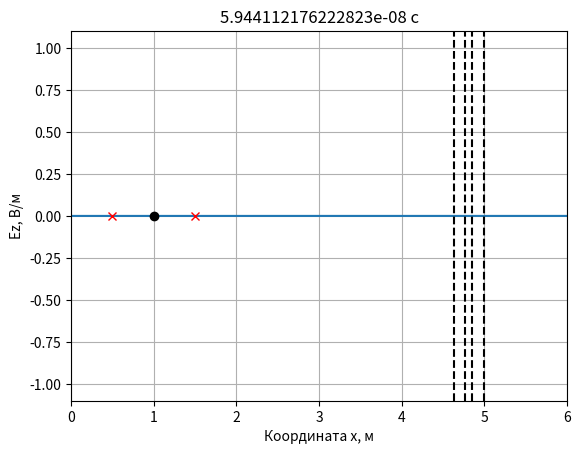
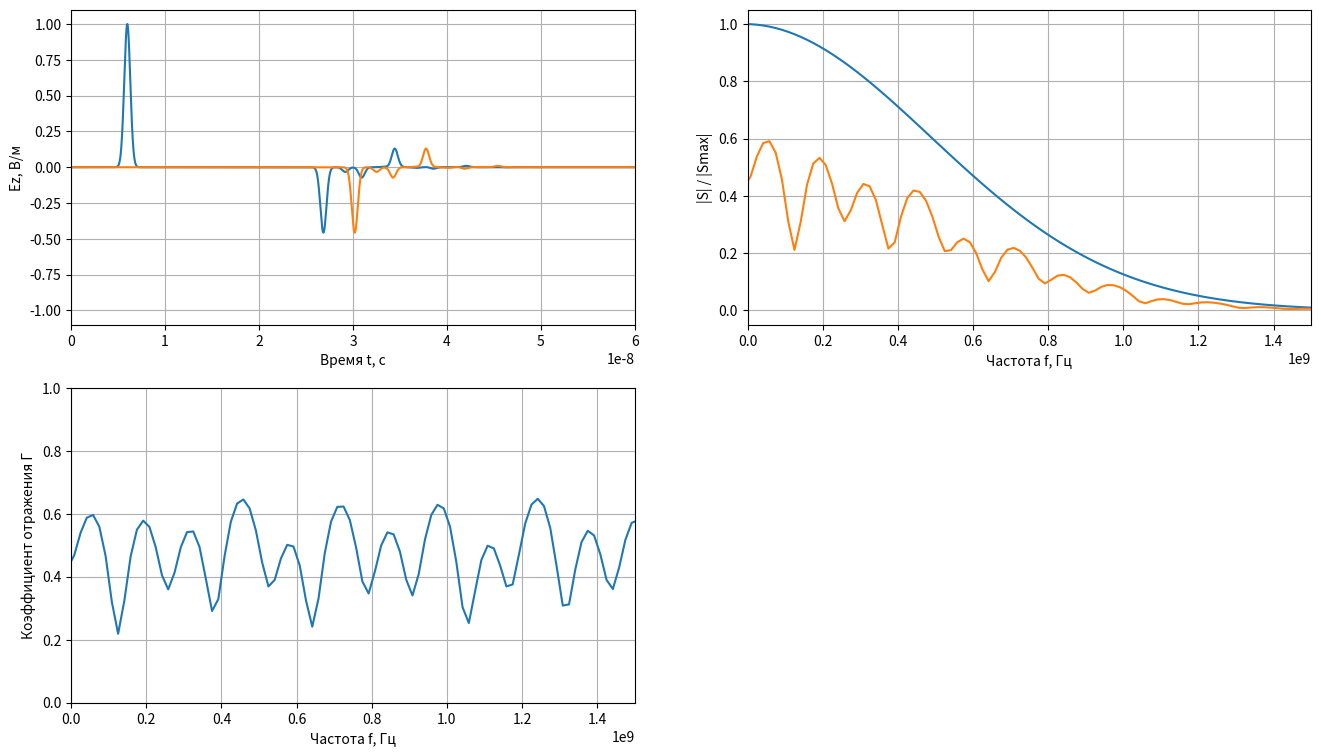

Generate these figures, in order, with matplotlib:
from typing import List
import numpy as np
import numpy.typing as npt
import matplotlib.pyplot as plt 

class AnimateFieldDisplay:
    # Класс для отображения анимации распространения ЭМ волны в пространстве
    def __init__(self, maxXSize: int, minYSize: float, maxYSize: float, yLabel: str, dx: float):
        self._maxXSize = maxXSize
        self._minYSize = minYSize
        self._maxYSize = maxYSize
        self._xdata = None
        self._line = None
        self._xlabel = 'Координата x, м'
        self._ylabel = yLabel
        self._dx = dx
        self._dt = dt
        self._probeStyle = 'xr'
        self._sourceStyle = 'ok'

    def activate(self):
        self._xdata = np.arange(self._maxXSize)

        # Включает интерактивный режим для анимации
        plt.ion()

        # Создаёт окна для графика
        self._fig, self._ax = plt.subplots()

        # Ставит отображаемые интервалы по осям
        self._ax.set_xlim(0, self._maxXSize * self._dx)
        self._ax.set_ylim(self._minYSize, self._maxYSize)

        # Ставит метки по осям
        self._ax.set_xlabel(self._xlabel)
        self._ax.set_ylabel(self._ylabel)

        # Включает сетку на графике
        self._ax.grid()

        # Отображает поле в начальный момент времени
        self._line = self._ax.plot(self._xdata * self._dx, np.zeros(self._maxXSize))[0]

    def drawProbes(self, probesPos: List[float]):
        # Отображает положение датчиков
        self._ax.plot(probesPos, [0] * len(probesPos), self._probeStyle)

    def drawSources(self, sourcesPos: List[float]):
        # Отображает положение источников
        self._ax.plot(sourcesPos, [0] * len(sourcesPos), self._sourceStyle)

    def drawBoundary(self, position: float):
        # Рисует границу в области моделирования.
        self._ax.plot([position, position], [self._minYSize, self._maxYSize], '--k')

    def stop(self):
        plt.ioff()

    def updateData(self, data: npt.NDArray, timeCount: int):
        self._line.set_ydata(data)
        self._ax.set_title(str(timeCount) + " c")
        self._fig.canvas.draw()
        self._fig.canvas.flush_events()

class Gaussian():
    # Источник, создающий дифференцированный гауссов импульс, распространяющийся только вправо
    def __init__(self, magnitude, a_max, f_max, dt, Sc: float = 1.0, eps: float = 1.0, mu: float = 1.0):
        # magnitude - максимальное значение в источнике;
        # dg - коэффициент, задающий начальную задержку гауссова импульса;
        # wg - коэффициент, задающий ширину гауссова импульса.
        self.magnitude = magnitude
        self.a_max = a_max
        self.f_max = f_max
        self.Sc = Sc
        self.eps = eps
        self.mu = mu
        self.dt = dt
        self.wg = int((np.sqrt(np.log(a_max)) / (np.pi * self.f_max)) / self.dt)
        self.dg = int(self.wg * np.sqrt(np.log(a_max)))

    def getE(self, pos, time):
        return self.magnitude * np.exp(-(((time - pos * (np.sqrt(self.eps * self.mu) / self.Sc)) - self.dg) / self.wg) ** 2)
    
class Probe:
    # Класс для хранения временного сигнала в датчике
    def __init__(self, position: int, maxTime: int):
        # position - положение датчика (номер ячейки)
        # maxTime - максимальное количество временных шагов для хранения в датчике
        self.position = position

        # Временные сигналы для полей E и H
        self.E = np.zeros(maxTime)
        self.H = np.zeros(maxTime)

        # Номер временного шага для сохранения полей
        self._time = 0

    def addData(self, E: npt.NDArray, H: npt.NDArray):
        self.E[self._time] = E[self.position]
        self.H[self._time] = H[self.position]
        self._time += 1
    
if __name__ == '__main__':
    # Используемые константы
    # Характеристическое сопротивление свободного пространства
    Z0 = 120.0 * np.pi

    # Электрическая постоянная
    eps0 = 8.854187817e-12

    # Магнитная постоянная
    mu0 = np.pi * 4e-7

    # Скорость света в вакууме
    c = 1.0 / np.sqrt(mu0 * eps0)

    # Параметры моделирования
    # Минимальная заданная частота в Гц
    f_min = 0

    # Максимальная заданная частота в Гц
    f_max = 1.5e9

    # Число Куранта
    Sc = 1.0
    
    # Дискрет по пространству в м
    dx = 6e-4

    # Дискрет по времени в с
    dt = dx * Sc / c   

    # Время расчета в секундах
    maxTime_s = 6e-8

    # Размер области моделирования в м
    maxSize_m = 6.0

    # Положение начал слоев с измененными параметрами в м
    layer4_m = maxSize_m - 1.0
    layer3_m = layer4_m - 0.15
    layer2_m = layer3_m - 0.09
    layer1_m = layer2_m - 0.13

    # Положение источника в м
    sourcePos_m = 1.0

    # Время расчета в секундах
    maxTime = int((maxTime_s/dt))

    # Размер области моделирования в отсчетах
    maxSize = int(maxSize_m/dx)

    # Положение начал слоев с измененными параметрами в отсчетах
    layer4 = int(layer4_m / dx)
    layer3 = int(layer3_m / dx)
    layer2 = int(layer2_m / dx)
    layer1 = int(layer1_m / dx)

    # Положение источника в отсчетах
    sourcePos = int(sourcePos_m/dx)

    # Координаты датчика в отсчетах
    probesPos = [int((sourcePos_m - 0.5)/dx), int((sourcePos_m + 0.5)/dx)]
    probes = [Probe(pos, maxTime) for pos in probesPos]

    # Моделирование
    # Диэлектрическая проницаемость
    eps = np.ones(maxSize)
    eps[layer1:] = 7.2
    eps[layer2:] = 8.5
    eps[layer3:] = 12.3
    eps[layer4:] = 6.3

    # Магнитная проницаемость
    mu = np.ones(maxSize - 1)

    Ez = np.zeros(maxSize)
    Hy = np.zeros(maxSize - 1)

    # Sc для правой границы
    Sc1Right = Sc / np.sqrt(mu[-1] * eps[-1])

    # Sc для левой границы
    Sc1Left = Sc / np.sqrt(mu[0] * eps[0])

    # Коэффициенты для расчета ABC второй степени
    k1Right = -1 / (1 / Sc1Right + 2 + Sc1Right)
    k2Right = 1 / Sc1Right - 2 + Sc1Right
    k3Right = 2 * (Sc1Right - 1 / Sc1Right)
    k4Right = 4 * (1 / Sc1Right + Sc1Right)
    k1Left = -1 / (1 / Sc1Left + 2 + Sc1Left)
    k2Left = 1 / Sc1Left - 2 + Sc1Left
    k3Left = 2 * (Sc1Left - 1 / Sc1Left)
    k4Left = 4 * (1 / Sc1Left + Sc1Left)

    # Ez[0: 2] в предыдущий момент времени (q)
    oldEzLeft1 = np.zeros(3)

    # Ez[0: 2] в пред-предыдущий момент времени (q - 1)
    oldEzLeft2 = np.zeros(3)

    # Ez[-3: -1] в предыдущий момент времени (q)
    oldEzRight1 = np.zeros(3)

    # Ez[-3: -1] в пред-предыдущий момент времени (q - 1)
    oldEzRight2 = np.zeros(3)

    source = Gaussian(magnitude=1, a_max=100, f_max=f_max, dt=dt, eps=eps[sourcePos], mu=mu[sourcePos])

    # Создание экземпляра класса для отображения распределения поля в пространстве
    display = AnimateFieldDisplay(maxSize, -1.1, 1.1, 'Ez, В/м', dx)
    display.activate()
    display.drawSources([sourcePos_m])
    display.drawBoundary(layer4_m)
    display.drawBoundary(layer3_m)
    display.drawBoundary(layer2_m)
    display.drawBoundary(layer1_m)
    for pos in probesPos:
        display.drawProbes([pos * dx])

    for q in range(1, maxTime):
        # Расчет компоненты поля H        
        Hy[:] = Hy[:] + (Ez[1:] - Ez[:-1]) * Sc / (Z0 * mu)

        # Источник возбуждения с использованием метода TFSF
        Hy[sourcePos - 1] -= (Sc / (Z0 * mu[sourcePos - 1])) * source.getE(sourcePos, q)

        # Расчет компоненты поля E
        Ez[1:-1] = Ez[1:-1] + (Hy[1:] - Hy[:-1]) * Sc * Z0 / eps[1:-1]

        # Источник возбуждения с использованием метода TFSF
        Ez[sourcePos] += (Sc / np.sqrt(eps[sourcePos] * mu[sourcePos])) * source.getE(sourcePos - 0.5,
                                                                                       q + 0.5)

        # Граничные условия ABC второй степени (слева)
        Ez[0] = (k1Left * (k2Left * (Ez[2] + oldEzLeft2[0]) +
                           k3Left * (oldEzLeft1[0] + oldEzLeft1[2] - Ez[1] - oldEzLeft2[1]) -
                           k4Left * oldEzLeft1[1]) - oldEzLeft2[2])
        oldEzLeft2[:] = oldEzLeft1[:]
        oldEzLeft1[:] = Ez[0: 3]

        # Граничные условия ABC второй степени (справа)
        Ez[-1] = (k1Right * (k2Right * (Ez[-3] + oldEzRight2[-1]) +
                             k3Right * (oldEzRight1[-1] + oldEzRight1[-3] - Ez[-2] - oldEzRight2[-2]) -
                             k4Right * oldEzRight1[-2]) - oldEzRight2[-3])
        oldEzRight2[:] = oldEzRight1[:]
        oldEzRight1[:] = Ez[-3:]

        # Регистрация поля в датчиках
        for probe in probes:
            probe.addData(Ez, Hy)

        # Модификатор точности анимации распространения волны
        if q % 300 == 0:
            display.updateData(Ez, q * dt)

    display.stop()

    # Построение графика распространения волны
    time = np.arange(maxTime)
    fig = plt.figure(figsize = [16, 9])
    ax1 = fig.add_subplot(2, 2, 1)
    ax1.set(xlabel = 'Время t, с', ylabel = 'Ez, В/м')
    ax1.set_xlim(0, maxTime_s)
    ax1.set_ylim(-1.1, 1.1)
    ax1.plot(time * dt, probes[1].E)
    ax1.plot(time * dt, probes[0].E)
    ax1.grid()

    # Расчёт дискрета по частоте
    df = 1 / maxTime_s

    # Обнуление всей волны, зарегистрированной на детекторе справа от источника, после начала первого слоя 
    # Т. е. оставляем только данные о волне до начала отражения на детекторе справа от источника
    probes[1].E[int((layer1_m / c) / dt):] = 0

    # Расчёт спектра падающей волны, спектра отраженной волны и коэффициента отражения
    spectrum_pad = np.fft.fft(probes[1].E)
    spectrum_otr = np.fft.fft(probes[0].E)
    koef_otr = np.abs(spectrum_otr/spectrum_pad)
    koef_otr = np.fft.fftshift(koef_otr)    
    spectrum_pad = np.fft.fftshift(np.abs(spectrum_pad))
    spectrum_otr = np.fft.fftshift(np.abs(spectrum_otr))

    # Построение графика амплитудных спектров падающей и отраженной волн
    freq = np.arange(-(maxTime / 2) * df, (maxTime / 2) * df, df)
    ax2 = fig.add_subplot(2, 2, 2)   
    ax2.set(xlabel = 'Частота f, Гц', ylabel = '|S| / |Smax|')
    ax2.set_xlim(0, f_max)
    ax2.plot(freq, spectrum_pad / np.max(spectrum_pad))
    ax2.plot(freq, spectrum_otr / np.max(spectrum_pad))
    ax2.grid()

    # Построение графика зависимости коэффициента отражения от частоты
    ax3 = fig.add_subplot(2, 2, 3)   
    ax3.set(xlabel = 'Частота f, Гц', ylabel = 'Коэффициент отражения Г')
    ax3.set_xlim(f_min, f_max)
    ax3.set_ylim(0, 1)
    ax3.plot(freq, koef_otr)
    ax3.grid()

    plt.show()